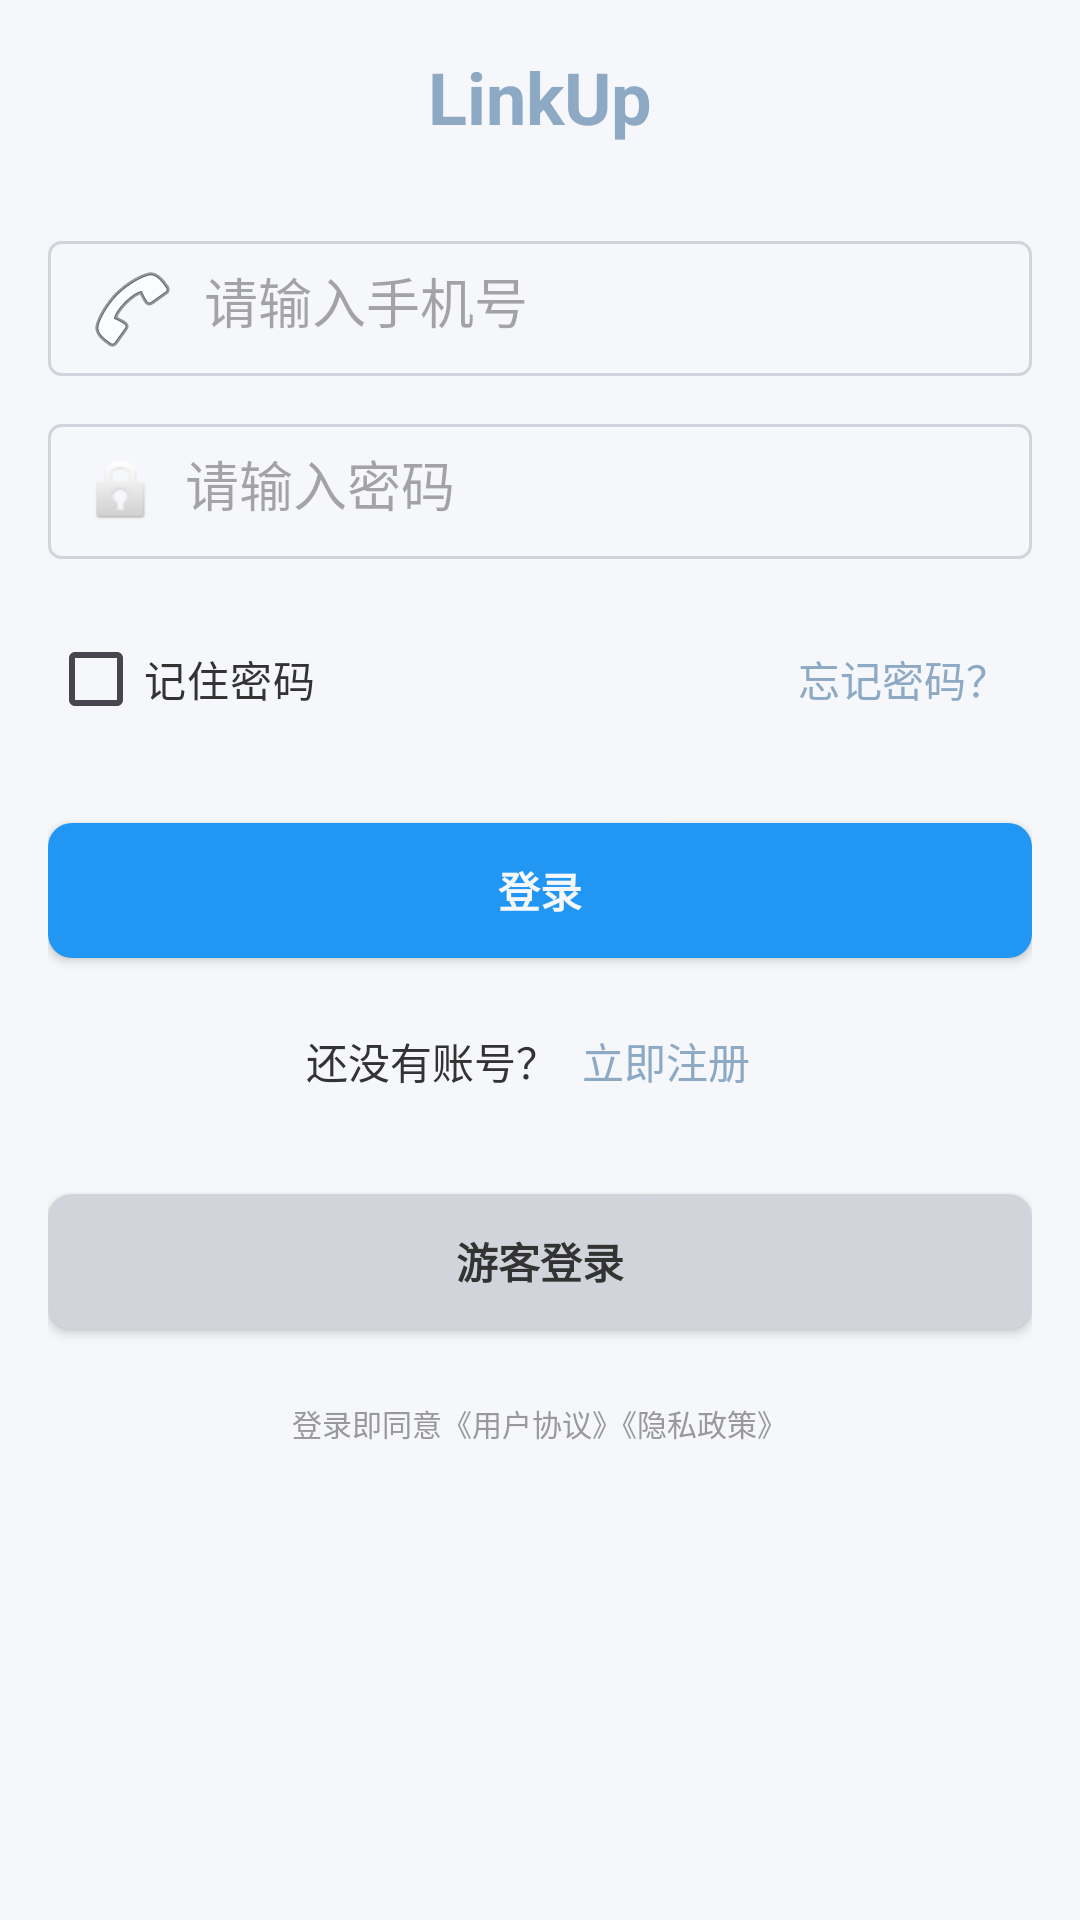

Layout XML and referenced resources for this Android screen:
<!-- AndroidManifest.xml: application theme Theme.Chatnew -->
<!-- res/layout/activity_login.xml -->
<?xml version="1.0" encoding="utf-8"?>
<LinearLayout xmlns:android="http://schemas.android.com/apk/res/android"
    xmlns:app="http://schemas.android.com/apk/res-auto"
    xmlns:tools="http://schemas.android.com/tools"
    android:layout_width="match_parent"
    android:layout_height="match_parent"
    android:orientation="vertical"
    android:gravity="center_horizontal"
    android:background="@color/morandi_surface"
    tools:context=".LoginActivity">

    <TextView
        android:layout_width="wrap_content"
        android:layout_height="wrap_content"
        android:text="LinkUp"
        android:textSize="24sp"
        android:textStyle="bold"
        android:textColor="@color/morandi_blue"
        android:layout_marginTop="16dp"
        android:layout_marginBottom="32dp" />

    
    <LinearLayout
        android:layout_width="match_parent"
        android:layout_height="wrap_content"
        android:orientation="vertical"
        android:paddingStart="16dp"
        android:paddingEnd="16dp">

        <EditText
            android:id="@+id/et_phone"
            android:layout_width="match_parent"
            android:layout_height="45dp"
            android:hint="请输入手机号"
            android:inputType="phone"
            android:maxLength="11"
            android:padding="12dp"
            android:background="@drawable/edit_text_background"
            android:drawableStart="@android:drawable/ic_menu_call"
            android:drawablePadding="8dp"
            android:layout_marginBottom="16dp" />

        <EditText
            android:id="@+id/et_password"
            android:layout_width="match_parent"
            android:layout_height="45dp"
            android:hint="请输入密码"
            android:inputType="textPassword"
            android:padding="12dp"
            android:background="@drawable/edit_text_background"
            android:drawableStart="@android:drawable/ic_lock_idle_lock"
            android:drawablePadding="8dp"
            android:layout_marginBottom="16dp" />

        <LinearLayout
            android:layout_width="match_parent"
            android:layout_height="wrap_content"
            android:orientation="horizontal"
            android:gravity="center_vertical"
            android:layout_marginBottom="24dp">

            <CheckBox
                android:id="@+id/cb_remember_password"
                android:layout_width="wrap_content"
                android:layout_height="wrap_content"
                android:text="记住密码"
                android:textColor="@color/morandi_text_primary"/>

            <View
                android:layout_width="0dp"
                android:layout_height="0dp"
                android:layout_weight="1" />

            <TextView
                android:id="@+id/tv_forgot_password"
                android:layout_width="wrap_content"
                android:layout_height="wrap_content"
                android:text="忘记密码？"
                android:textColor="@color/morandi_blue"
                android:padding="8dp"
                android:background="?android:attr/selectableItemBackground" />
        </LinearLayout>

        <Button
            android:id="@+id/btn_login"
            android:layout_width="match_parent"
            android:layout_height="45dp"
            android:text="登录"
            android:textColor="@color/morandi_surface"
            android:textSize="14sp"
            android:textStyle="bold"
            android:background="@drawable/button_primary"
            android:layout_marginBottom="16dp" />

        <LinearLayout
            android:layout_width="match_parent"
            android:layout_height="wrap_content"
            android:orientation="horizontal"
            android:gravity="center"
            android:layout_marginBottom="16dp">

            <TextView
                android:layout_width="wrap_content"
                android:layout_height="wrap_content"
                android:text="还没有账号？"
                android:textColor="@color/morandi_text_primary" />

            <TextView
                android:id="@+id/tv_register"
                android:layout_width="wrap_content"
                android:layout_height="wrap_content"
                android:text="立即注册"
                android:textColor="@color/morandi_blue"
                android:padding="8dp"
                android:background="?android:attr/selectableItemBackground" />
        </LinearLayout>

        <Button
            android:id="@+id/btn_guest_login"
            android:layout_width="match_parent"
            android:layout_height="45dp"
            android:text="游客登录"
            android:textColor="@color/morandi_text_primary"
            android:textSize="14sp"
            android:textStyle="bold"
            android:background="@drawable/button_secondary"
            android:layout_marginTop="10dp"
            android:layout_marginBottom="24dp" />
    </LinearLayout>

    <TextView
        android:layout_width="wrap_content"
        android:layout_height="wrap_content"
        android:text="登录即同意《用户协议》《隐私政策》"
        android:textSize="10sp"
        android:textColor="@color/morandi_text_tertiary"
        android:layout_gravity="center" />

</LinearLayout>
<!-- resources referenced by this layout -->
<resources>
  <color name="morandi_blue">#8DA9C4</color>
  <color name="morandi_surface">#F5F7FA</color>
  <color name="morandi_text_primary">#333333</color>
  <color name="morandi_text_tertiary">#999999</color>
  <!-- drawable button_primary (drawable) -->
  <?xml version="1.0" encoding="utf-8"?>
  <shape xmlns:android="http://schemas.android.com/apk/res/android">
      <solid android:color="@color/morandi_button_primary" />
      <corners android:radius="8dp" />
  </shape>
  <!-- drawable button_secondary (drawable) -->
  <?xml version="1.0" encoding="utf-8"?>
  <shape xmlns:android="http://schemas.android.com/apk/res/android">
      <solid android:color="@color/morandi_button_secondary" />
      <corners android:radius="8dp" />
  </shape>
  <!-- drawable edit_text_background (drawable) -->
  <?xml version="1.0" encoding="utf-8"?>
  <shape xmlns:android="http://schemas.android.com/apk/res/android">
      <solid android:color="@color/morandi_surface" />
      <stroke android:width="1dp" android:color="@color/morandi_border" />
      <corners android:radius="4dp" />
  </shape>
  <style name="Theme.Chatnew" parent="Base.Theme.Chatnew" />
  <color name="morandi_button_primary">#2196F3</color>
  <color name="morandi_button_secondary">#D1D5DB</color>
  <color name="morandi_border">#D1D5DB</color>
  <style name="Base.Theme.Chatnew" parent="Theme.Material3.DayNight.NoActionBar">
          
          
      </style>
</resources>
